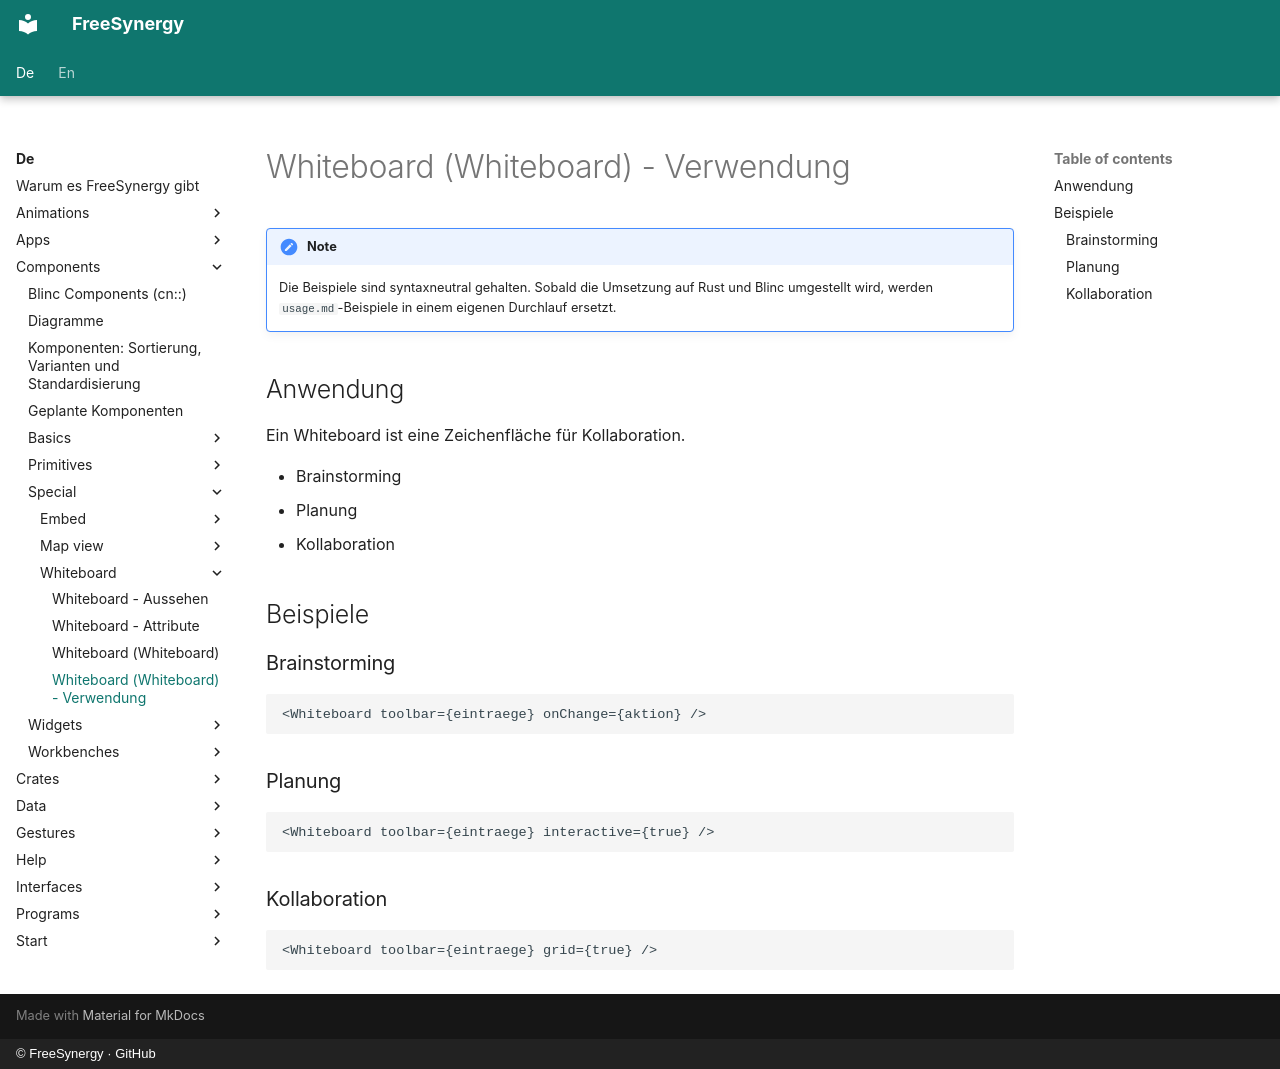

repository: FreeSynergy/fs-documentation · page: de/components/special/whiteboard/usage/index.html · generator: mkdocs · copyright: © FreeSynergy · GitHub

# Whiteboard (Whiteboard) - Verwendung

!!! note
    Die Beispiele sind syntaxneutral gehalten. Sobald die Umsetzung auf Rust und
    Blinc umgestellt wird, werden `usage.md`-Beispiele in einem eigenen Durchlauf
    ersetzt.

## Anwendung

Ein Whiteboard ist eine Zeichenfläche für Kollaboration.

- Brainstorming
- Planung
- Kollaboration

## Beispiele

### Brainstorming

```jsx
<Whiteboard toolbar={eintraege} onChange={aktion} />
```

### Planung

```jsx
<Whiteboard toolbar={eintraege} interactive={true} />
```

### Kollaboration

```jsx
<Whiteboard toolbar={eintraege} grid={true} />
```
